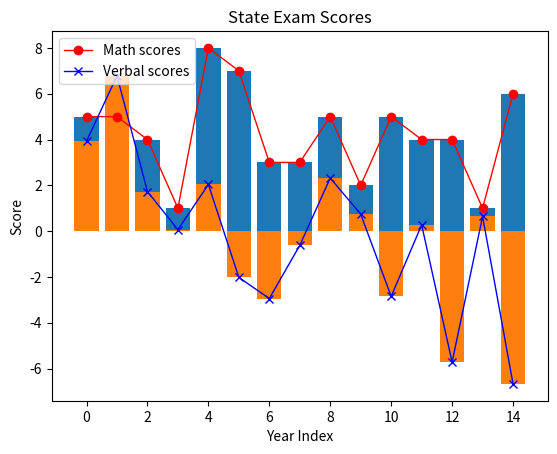

Python code for this plot:
import matplotlib.pyplot as plt
import random as r

data = """x,y
0,5
1,5
2,4
3,1
4,8
5,7
6,3
7,3
8,5
9,2
10,5
11,4
12,4
13,1
14,6
"""

index = [int(x.split(",")[0]) for x in data.split()[1:]]
value = [int(x.split(",")[1]) for x in data.split()[1:]]

plt.plot(index, value, "ro-", linewidth = 1, label = "Math scores")
new_values = [x * r.uniform(-1.5,1.5) for x in value]
plt.plot(index, new_values, "bx-", linewidth = 1, label = "Verbal scores")

plt.xlabel("Year Index")
plt.ylabel("Score")
plt.title("State Exam Scores")

plt.legend(shadow = False, loc = "upper left")

plt.bar(index,value)
plt.bar(index,new_values)

plt.show()
